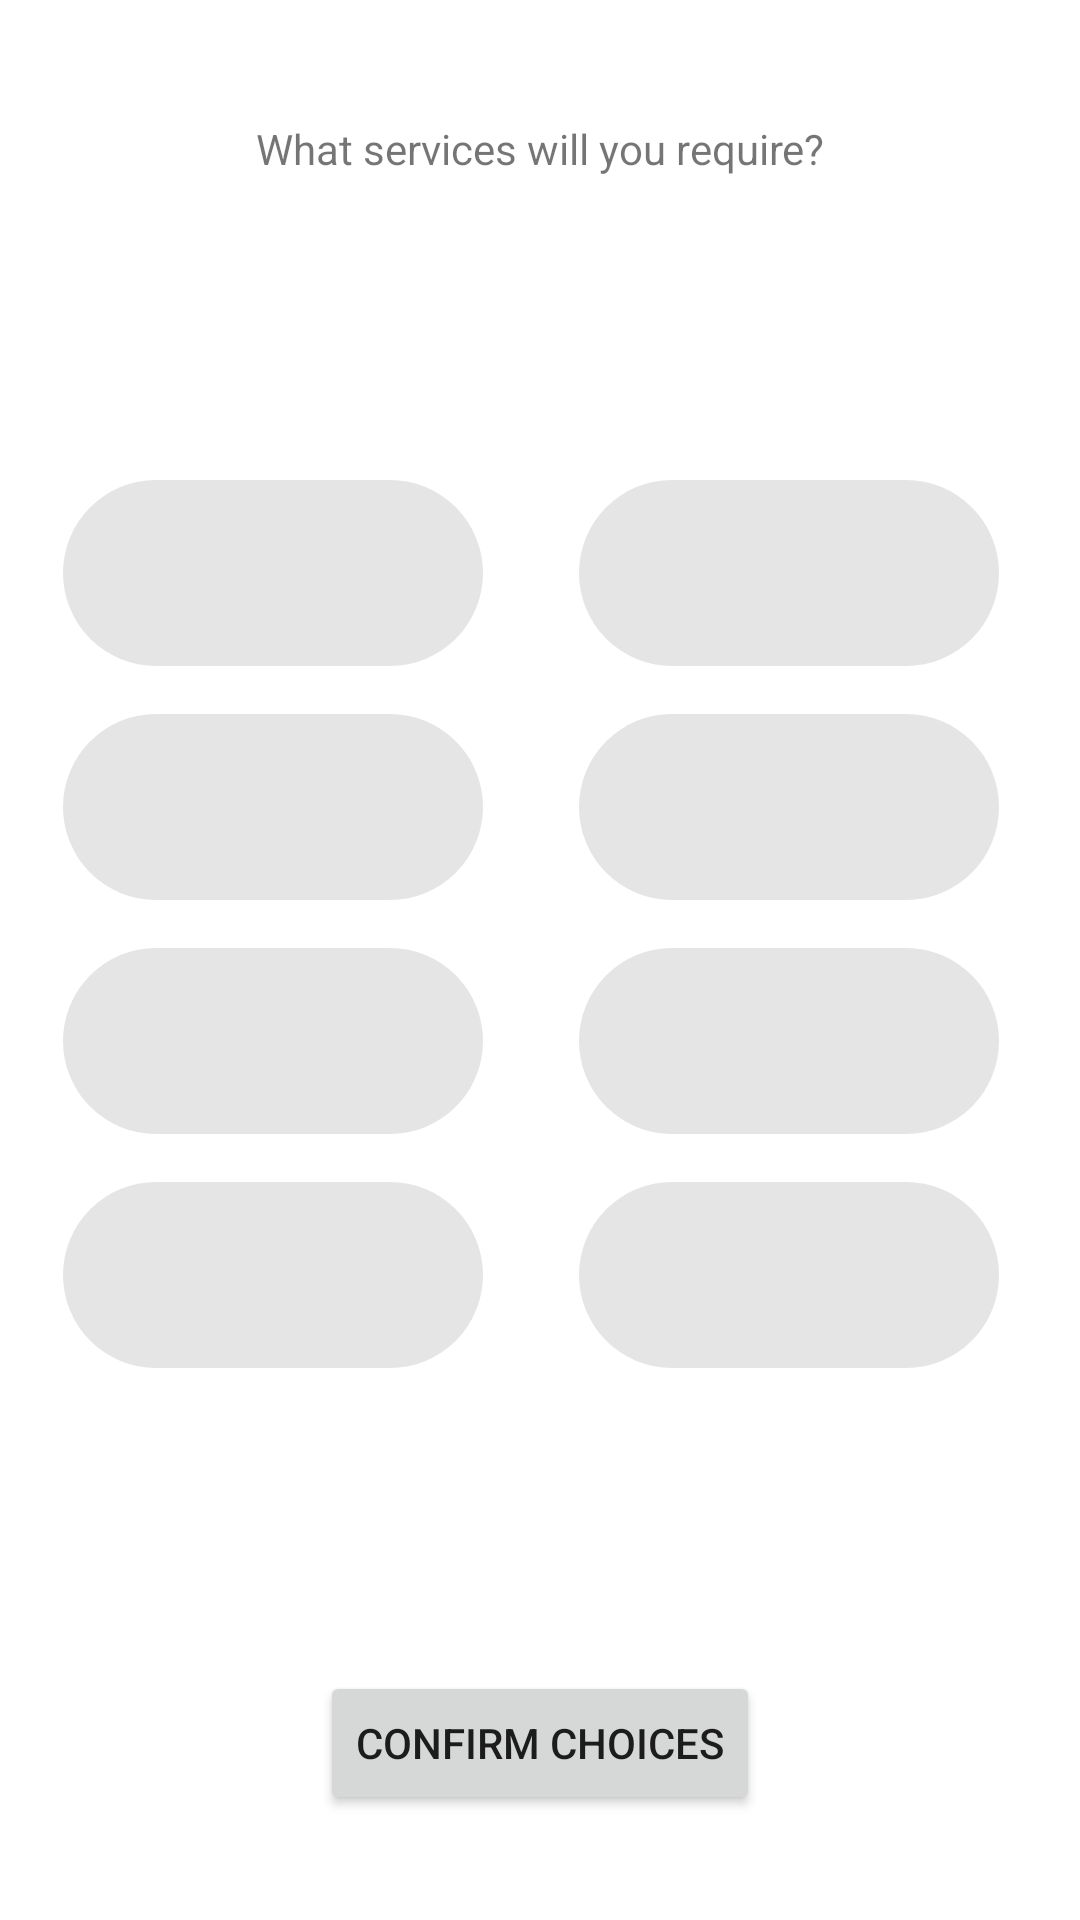

Here is an Android app screen rendered from its layout file. Give the layout XML and the strings, colors and styles it references.
<!-- AndroidManifest.xml: application theme Theme.DiamondCastApp -->
<!-- res/layout/activity_appointment_service_selection.xml -->
<?xml version="1.0" encoding="utf-8"?>
<androidx.constraintlayout.widget.ConstraintLayout xmlns:android="http://schemas.android.com/apk/res/android"
    xmlns:app="http://schemas.android.com/apk/res-auto"
    xmlns:tools="http://schemas.android.com/tools"
    android:layout_width="match_parent"
    android:layout_height="match_parent"
    tools:context=".AppointmentServiceSelectionActivity">

    <com.google.android.material.chip.ChipGroup
        android:id="@+id/chipGroupServiceSelection"
        android:layout_width="342dp"
        android:layout_height="341dp"
        android:layout_marginTop="152dp"
        app:layout_constraintEnd_toEndOf="parent"
        app:layout_constraintHorizontal_bias="0.492"
        app:layout_constraintStart_toStartOf="parent"
        app:layout_constraintTop_toTopOf="parent">

        <com.google.android.material.chip.Chip
            android:id="@+id/chip1"
            style="@style/Widget.MaterialComponents.Chip.Choice"
            android:layout_width="164dp"
            android:layout_height="78dp"
            tools:layout_editor_absoluteX="33dp"
            tools:layout_editor_absoluteY="384dp"
            android:checkable="true"/>

        <com.google.android.material.chip.Chip
            android:id="@+id/chip2"
            style="@style/Widget.MaterialComponents.Chip.Choice"
            android:layout_width="164dp"
            android:layout_height="78dp"
            tools:layout_editor_absoluteX="33dp"
            tools:layout_editor_absoluteY="384dp"
            android:checkable="true"/>

        <com.google.android.material.chip.Chip
            android:id="@+id/chip3"
            style="@style/Widget.MaterialComponents.Chip.Choice"
            android:layout_width="164dp"
            android:layout_height="78dp"
            android:checkable="true"/>

        <com.google.android.material.chip.Chip
            android:id="@+id/chip4"
            style="@style/Widget.MaterialComponents.Chip.Choice"
            android:layout_width="164dp"
            android:layout_height="78dp"
            android:checkable="true"/>

        <com.google.android.material.chip.Chip
            android:id="@+id/chip5"
            style="@style/Widget.MaterialComponents.Chip.Choice"
            android:layout_width="164dp"
            android:layout_height="78dp"
            android:checkable="true"/>

        <com.google.android.material.chip.Chip
            android:id="@+id/chip6"
            style="@style/Widget.MaterialComponents.Chip.Choice"
            android:layout_width="164dp"
            android:layout_height="78dp"
            android:checkable="true"/>

        <com.google.android.material.chip.Chip
            android:id="@+id/chip7"
            style="@style/Widget.MaterialComponents.Chip.Choice"
            android:layout_width="164dp"
            android:layout_height="78dp"
            android:checkable="true"/>

        <com.google.android.material.chip.Chip
            style="@style/Widget.MaterialComponents.Chip.Choice"
            android:layout_width="164dp"
            android:layout_height="78dp"
            android:checkable="true"/>
    </com.google.android.material.chip.ChipGroup>

    <TextView
        android:id="@+id/serviceSelectionHeader"
        android:layout_width="wrap_content"
        android:layout_height="wrap_content"
        android:layout_marginTop="40dp"
        android:text="@string/what_services_will_you_require"
        app:layout_constraintEnd_toEndOf="parent"
        app:layout_constraintStart_toStartOf="parent"
        app:layout_constraintTop_toTopOf="parent" />

    <Button
        android:id="@+id/confirmServiceSelectionBtn"
        android:layout_width="wrap_content"
        android:layout_height="wrap_content"
        android:layout_marginTop="64dp"
        android:text="@string/confirm_choices"
        app:layout_constraintEnd_toEndOf="parent"
        app:layout_constraintStart_toStartOf="parent"
        app:layout_constraintTop_toBottomOf="@+id/chipGroupServiceSelection" />
</androidx.constraintlayout.widget.ConstraintLayout>
<!-- resources referenced by this layout -->
<resources>
  <string name="confirm_choices">Confirm choices</string>
  <string name="what_services_will_you_require">What services will you require?</string>
  <style name="Theme.DiamondCastApp" parent="Theme.MaterialComponents.DayNight.DarkActionBar">
          
          <item name="colorPrimary">@color/purple_500</item>
          <item name="colorPrimaryVariant">@color/purple_700</item>
          <item name="colorOnPrimary">@color/white</item>
          
          <item name="colorSecondary">@color/teal_200</item>
          <item name="colorSecondaryVariant">@color/teal_700</item>
          <item name="colorOnSecondary">@color/black</item>
          
          <item name="android:statusBarColor" tools:targetApi="l">?attr/colorPrimaryVariant</item>
          
      </style>
  <color name="purple_500">#FF6200EE</color>
  <color name="purple_700">#FF3700B3</color>
  <color name="white">#FFFFFFFF</color>
  <color name="teal_200">#FF03DAC5</color>
  <color name="teal_700">#FF018786</color>
  <color name="black">#FF000000</color>
</resources>
